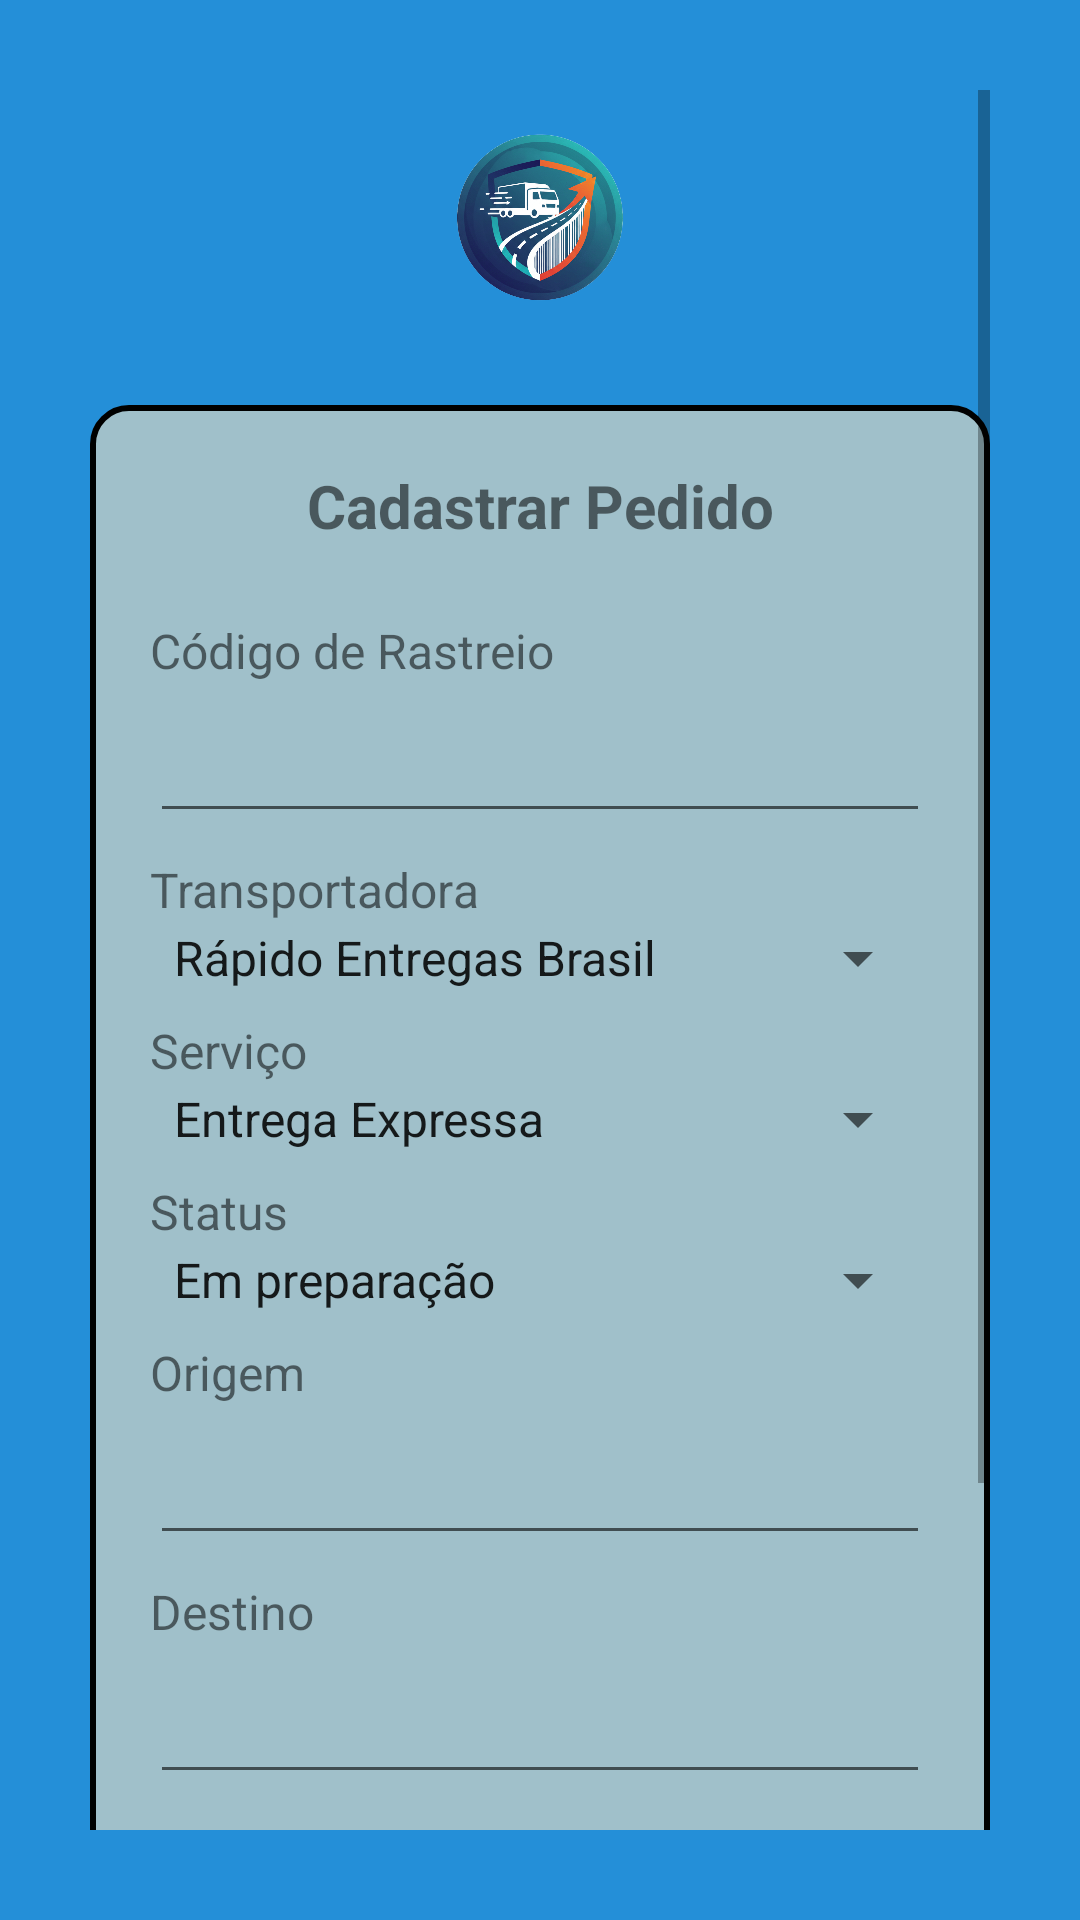

Produce the Android XML layout that renders to this screen, including the resource entries it uses.
<!-- AndroidManifest.xml: application theme Theme.AtividadeFinal -->
<!-- res/layout/activity_tela_pedidos.xml -->
<?xml version="1.0" encoding="utf-8"?>
<ScrollView xmlns:android="http://schemas.android.com/apk/res/android"
    xmlns:tools="http://schemas.android.com/tools"
    android:layout_width="match_parent"
    android:layout_height="match_parent"
    android:background="#248FD8"
    android:padding="30dp"
    tools:context=".CadUser">

    <LinearLayout
        android:layout_width="match_parent"
        android:layout_height="wrap_content"
        android:orientation="vertical">

        <ImageView
            android:id="@+id/imageView"
            android:layout_width="match_parent"
            android:layout_height="85dp"
            android:src="@drawable/logo"
            android:contentDescription="Logo"/>

        <LinearLayout
            android:layout_width="match_parent"
            android:layout_height="wrap_content"
            android:orientation="vertical"
            android:background="@drawable/borda_layout"
            android:padding="20dp"
            android:layout_marginTop="20dp">

            <TextView
                android:layout_width="match_parent"
                android:layout_height="wrap_content"
                android:text="Cadastrar Pedido"
                android:textSize="20sp"
                android:textStyle="bold"
                android:gravity="center"
                android:layout_marginBottom="16dp"/>

            <TextView
                android:layout_width="match_parent"
                android:layout_height="wrap_content"
                android:text="Código de Rastreio"
                android:textSize="16sp"
                android:layout_marginTop="8dp"/>

            <EditText
                android:id="@+id/edtCodigo"
                android:layout_width="match_parent"
                android:layout_height="50dp"
                android:padding="10dp"
                android:inputType="textPersonName"/>

            <TextView
                android:layout_width="match_parent"
                android:layout_height="wrap_content"
                android:text="Transportadora"
                android:textSize="16sp"
                android:layout_marginTop="8dp"/>

            <Spinner
                android:id="@+id/spsTransportadora"
                android:layout_width="match_parent"
                android:layout_height="wrap_content"
                android:entries="@array/transportadora" />


            <TextView
                android:layout_width="match_parent"
                android:layout_height="wrap_content"
                android:text="Serviço"
                android:textSize="16sp"
                android:layout_marginTop="8dp"/>

            <Spinner
                android:id="@+id/spsServico"
                android:layout_width="match_parent"
                android:layout_height="wrap_content"
                android:entries="@array/servico_entrega" />

            <TextView
                android:layout_width="match_parent"
                android:layout_height="wrap_content"
                android:text="Status"
                android:textSize="16sp"
                android:layout_marginTop="8dp"/>

            <Spinner
                android:id="@+id/spsEstatus"
                android:layout_width="match_parent"
                android:layout_height="wrap_content"
                android:entries="@array/status_entrega" />


            <TextView
                android:layout_width="match_parent"
                android:layout_height="wrap_content"
                android:text="Origem"
                android:textSize="16sp"
                android:layout_marginTop="8dp"/>

            <EditText
                android:id="@+id/edtOrigem"
                android:layout_width="match_parent"
                android:layout_height="50dp"
                android:padding="10dp"
                android:inputType="textPersonName"/>


            <TextView
                android:layout_width="match_parent"
                android:layout_height="wrap_content"
                android:text="Destino"
                android:textSize="16sp"
                android:layout_marginTop="8dp"/>

            <EditText
                android:id="@+id/edtDestino"
                android:layout_width="match_parent"
                android:layout_height="50dp"
                android:padding="10dp"
                android:inputType="textPersonName"/>

            <TextView
                android:layout_width="match_parent"
                android:layout_height="wrap_content"
                android:text="Previsão"
                android:textSize="16sp"
                android:layout_marginTop="8dp"/>

            <Spinner
                android:id="@+id/spsPrevisao"
                android:layout_width="match_parent"
                android:layout_height="wrap_content"
                android:entries="@array/previsao" />

            <Button
                android:id="@+id/btRegistraPedido"
                android:layout_width="match_parent"
                android:layout_height="wrap_content"
                android:layout_marginTop="16dp"
                android:text="Registrar"
                android:textColor="#FFFFFF"
                android:backgroundTint="#298C1E"
                android:textStyle="bold"
                android:padding="12dp"/>

            <Button
                android:id="@+id/btAcompanha"
                android:layout_width="match_parent"
                android:layout_height="wrap_content"
                android:layout_marginTop="16dp"
                android:text="Acompanhar"
                android:textColor="#FFFFFF"
                android:backgroundTint="#298C1E"
                android:textStyle="bold"
                android:padding="12dp"/>

        </LinearLayout>
    </LinearLayout>

</ScrollView>
<!-- resources referenced by this layout -->
<resources>
  <array name="previsao">
          <item>Entrega em até 5 dias úteis</item>
          <item>Entrega no mesmo dia</item>
          <item>Entrega em 24 horas</item>
          <item>Entrega em 7 a 15 dias úteis</item>
          <item>Entrega em até 30 dias (internacional/econômica)</item>
      </array>
  <array name="servico_entrega">
          <item>Entrega Expressa</item>
          <item>Entrega Agendada</item>
          <item>Entrega Padrão</item>
          <item>Entrega Standard</item>
          <item>Envio Econômico</item>
      </array>
  <array name="status_entrega">
          <item>Em preparação</item>
          <item>Em transportadora</item>
          <item>Em trânsito</item>
          <item>Entregue</item>
      </array>
  <array name="transportadora">
          <item>Rápido Entregas Brasil</item>
          <item>Logística Soluções</item>
          <item>Frete Expresso</item>
          <item>Transportes Ágeis</item>
          <item>Rota Segura</item>
      </array>
  <!-- drawable borda_layout (drawable) -->
  <?xml version="1.0" encoding="utf-8"?>
  <shape xmlns:android="http://schemas.android.com/apk/res/android"
      android:shape="rectangle">
  
      <solid android:color="#A0C0CA" />
  
      <stroke
          android:width="2dp"
          android:color="@color/black" />
  
      <corners android:radius="12dp" />
  
      <padding
          android:left="8dp"
          android:top="8dp"
          android:right="8dp"
          android:bottom="8dp"/>
  </shape>
  <!-- drawable logo: png bitmap (drawable-v24, 177455 bytes) -->
  <style name="Theme.AtividadeFinal" parent="Theme.AppCompat.Light.DarkActionBar">
          
          <item name="colorPrimary">@color/purple_500</item>
          <item name="colorPrimaryDark">@color/purple_700</item>
          <item name="colorAccent">@color/teal_200</item>
          
      </style>
  <!-- not gathered from this repository: default colours our renderer supplied (Android Studio template values) -->
  <color name="purple_500">#FF6200EE</color>
  <color name="purple_700">#FF3700B3</color>
  <color name="teal_200">#FF03DAC5</color>
  <color name="black">#FF000000</color>
</resources>
